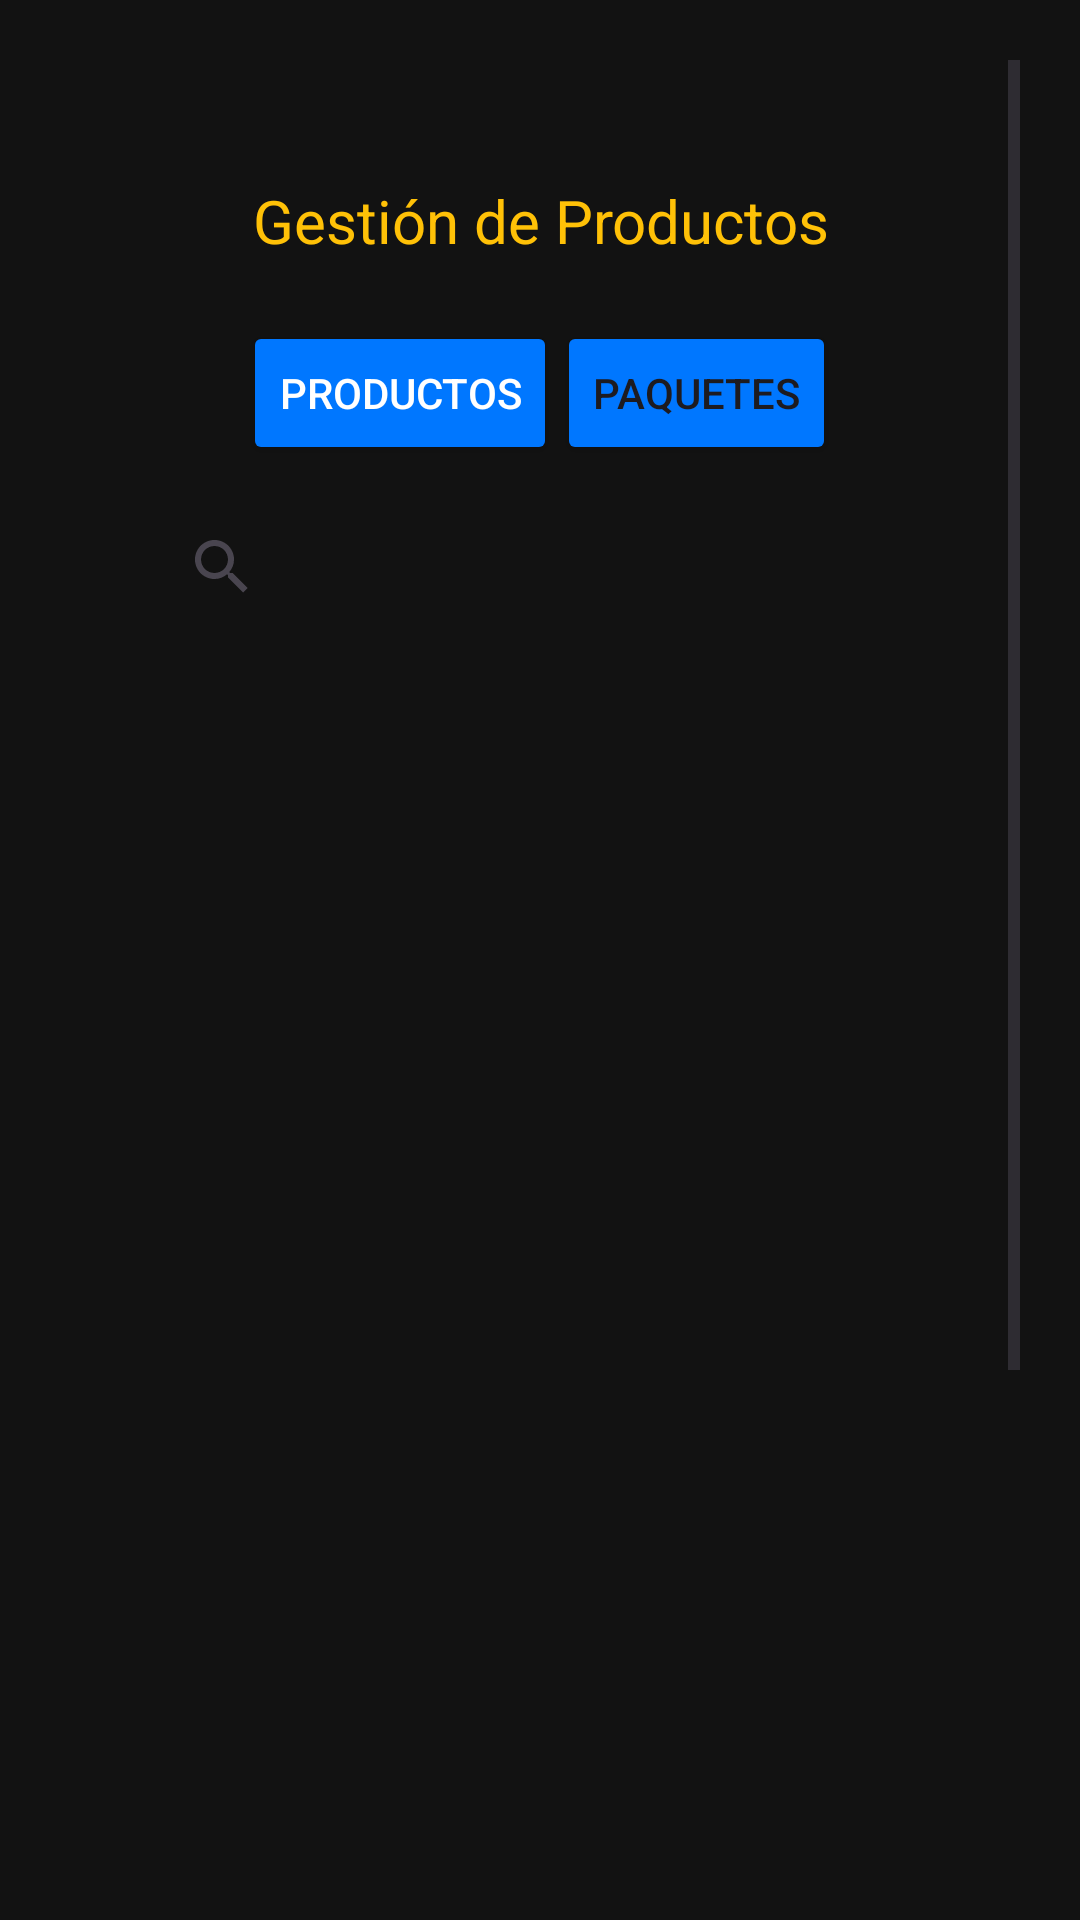

Reconstruct the res/layout file that produces this screen, plus the resources it refers to.
<!-- AndroidManifest.xml: application theme Theme.ProyectoFinalBarraLatina -->
<!-- res/layout/lista_productos_paquetes.xml -->
<?xml version="1.0" encoding="utf-8"?>
<androidx.constraintlayout.widget.ConstraintLayout xmlns:android="http://schemas.android.com/apk/res/android"
    xmlns:app="http://schemas.android.com/apk/res-auto"
    xmlns:tools="http://schemas.android.com/tools"
    android:layout_width="match_parent"
    android:layout_height="match_parent"
    android:background="@color/fondo">


    <ScrollView
        android:layout_width="match_parent"
        android:layout_height="match_parent"
        android:layout_marginStart="20dp"
        android:layout_marginTop="20dp"
        android:layout_marginEnd="20dp"
        app:layout_constraintBottom_toBottomOf="parent"
        app:layout_constraintEnd_toEndOf="parent"
        app:layout_constraintStart_toStartOf="parent"
        app:layout_constraintTop_toTopOf="parent">

        <LinearLayout
            android:layout_width="match_parent"
            android:layout_height="wrap_content"
            android:layout_marginStart="20dp"
            android:layout_marginTop="20dp"
            android:layout_marginEnd="20dp"
            android:layout_marginBottom="20dp"
            android:gravity="center"
            android:orientation="vertical"
            android:padding="10dp">

            <TextView
                android:id="@+id/titulo"
                android:layout_width="match_parent"
                android:layout_height="wrap_content"
                android:gravity="center"
                android:padding="10dp"
                android:text="Gestión de Productos"
                android:textColor="@color/amarilloBrillanet"
                android:textSize="20sp" />

            
            <LinearLayout
                android:layout_width="wrap_content"
                android:layout_height="wrap_content"
                android:gravity="center"
                android:orientation="horizontal"
                android:padding="10dp">

                <Button
                    android:id="@+id/btnProductosVer"
                    android:layout_width="wrap_content"
                    android:layout_height="wrap_content"
                    android:backgroundTint="@color/azulNeon"
                    android:text="Productos"
                    android:textColor="@color/white" />

                <Button
                    android:id="@+id/btnPaquetesVer"
                    android:layout_width="wrap_content"
                    android:layout_height="wrap_content"
                    android:backgroundTint="@color/azulNeon"
                    android:text="Paquetes"
                    tools:textColor="@color/white" />
            </LinearLayout>

            <SearchView
                android:id="@+id/searchVBuSqueda"
                android:layout_width="match_parent"
                android:layout_height="match_parent" />

            <ListView
                android:id="@+id/listaProductos"
                android:layout_width="match_parent"
                android:layout_height="466dp" />


            <TextView
                android:id="@+id/tvItemSeleccionado"
                android:layout_width="match_parent"
                android:layout_height="wrap_content"
                android:text="Id item"
                android:textColor="@color/amarilloBrillanet" />

            <Button
                android:id="@+id/btnEditarProduPaque"
                android:layout_width="wrap_content"
                android:layout_height="wrap_content"
                android:backgroundTint="@color/azulNeon"
                android:text="Editar"
                tools:textColor="@color/white" />

            <Button
                android:id="@+id/btnEliminarProduPaque"
                android:layout_width="wrap_content"
                android:layout_height="wrap_content"
                android:backgroundTint="@color/rojoVibrante"
                android:text="Eliminar"
                android:textColor="@color/white" />

            <Button
                android:id="@+id/btnDetalles"
                android:layout_width="wrap_content"
                android:layout_height="wrap_content"
                android:backgroundTint="@color/verdeNeon"
                android:text="Ver detalles"
                android:textColor="@color/white" />

            <Button
                android:id="@+id/btnRegresar7"
                android:layout_width="wrap_content"
                android:layout_height="wrap_content"
                android:backgroundTint="@color/rojoVibrante"
                android:text="Regresar"
                android:textColor="@color/white" />

        </LinearLayout>
    </ScrollView>

</androidx.constraintlayout.widget.ConstraintLayout>
<!-- resources referenced by this layout -->
<resources>
  <color name="amarilloBrillanet">#FFC107</color>
  <color name="azulNeon">#0077FF</color>
  <color name="fondo">#121212</color>
  <color name="rojoVibrante">#FF0033</color>
  <color name="verdeNeon">#00C953</color>
  <color name="white">#FFFFFFFF</color>
  <style name="Theme.ProyectoFinalBarraLatina" parent="Base.Theme.ProyectoFinalBarraLatina" />
  <style name="Base.Theme.ProyectoFinalBarraLatina" parent="Theme.Material3.DayNight.NoActionBar">
          
          
      </style>
</resources>
